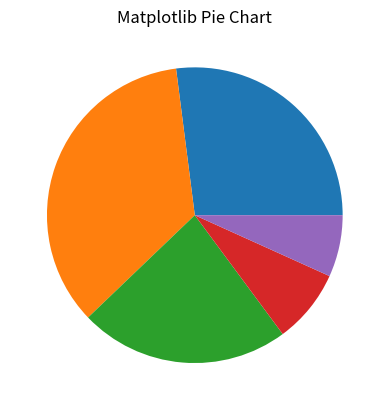

Python code for this plot: (Note: this script raises an exception after producing the figure.)
# Creating a pie chart
import matplotlib.pyplot as plt

data = [20, 26, 17, 6, 5]
plt.title('Matplotlib Pie Chart')
plt.pie(data)
plt.show()


# recursive n! function
def factorial(n):
    # check for the base case
    if n == 0:
        return 1

    # handle the recursive case
    return n * factorial(n - 1)

k = 10
print(k, '! = ', factorial(k), sep = '')

# Fibonacci sequence
def fibonacci(n):
    # check for the base case
    if n == 1:
        return 1
    elif n == 0:
        return 0

    # handle recursive case
    #F(n) = F(n - 1) + F(n - 2)
    return fibonacci(n - 1) + fibonacci(n - 2)

# Output a list of the 1st 10 Fibonacci numbers
for n in range(10):
    print('F(', n, ') = ', fibonacci(n), sep = '')

# 2-dimensional lists
my_list = [99, ['a', [6, 16, 3], 4.44], [True, ['1', 'b']], 'k']

print(my_list[0])
print(my_list[1])
print(my_list[2])
print(my_list[3])
print()
print(my_list[1][0])
print(my_list[1][1])
print(my_list[1][2])
print()
print(my_list[1][1][0])
print(my_list[1][1][1])
print(my_list[1][1][2])

# Database containing 6 book records
books = [['Ant and Bee', 'Angela Banner', 1950, 'AB24'],
         ['Dice', 'Ricky Jay', 2003, '51502713'],
         ['Flatland', 'Edwin Abbott Abbott', 1880, 'EA91'],
         ['naked', 'David Sedaris', 1997, 'DS132'],
         ['The Great Bridge', 'David McCullough', 1972, 'TG25.N53 M32'],
         ['The TEXbook', 'Donald Knuth', 1984, '9322854']]

# Accessing book records, and fields in those records
print(books[2])
print(books[5])
print()
print(books[4][0])
print(books[0][3])

# Using global variables for field names
# This make the code easier to read and easier to update
TITLE = 0
AUTHOR = 1
YEAR = 2
CALL = 3

print(books[4][TITLE])
print(books[0][CALL])

# What if we add a location field to the database?
books = [['Hockessin', 'Ant and Bee', 'Angela Banner', 1950, 'AB24'],
         ['Newark', 'Dice', 'Ricky Jay', 2003, '51502713'],
         ['Wilmington', 'Flatland', 'Edwin Abbott Abbott', 1880, 'EA91'],
         ['Morris', 'naked', 'David Sedaris', 1997, 'DS132'],
         ['Morris', 'The Great Bridge', 'David McCullough', 1972, 'TG25.N53 M32'],
         ['Morris', 'The TEXbook', 'Donald Knuth', 1984, '9322854']]

# These indices have to be updated throughout the program
print(books[4][0])
print(books[0][3])

# Updating the global constants is much simpler
LOCATION = 0
TITLE = 1
AUTHOR = 2
YEAR = 3
CALL = 4

print(books[4][TITLE])
print(books[0][CALL])
print(books[3][LOCATION])


# Read in a file containing dog database info, create a database, and
# print it out.
# Global constants for field names
NAME = 0
BREED = 1
AGE = 2
WEIGHT = 3

filename = input('Enter name of dog file: ')

dog_file = open(filename, 'r')

dog_db = []

for line in dog_file:                # Read the file line-by-line
    dog_record = line.split(',')     # Turn line into a dog record
    dog_record[AGE] = int(dog_record[AGE])           # Correct data type
    dog_record[WEIGHT] = float(dog_record[WEIGHT])   # Correct data type
    dog_db.append(dog_record)        # Add record to the database

dog_file.close()

for dog in dog_db:
    print(dog)

# global database
dog_db = []

# put this code in a function
def initialize_dog_db():
    filename = input('Enter name of dog file: ')

    dog_file = open(filename, 'r')

    for line in dog_file:
        dog_record = line.split(',')
        dog_record[AGE] = int(dog_record[AGE])
        dog_record[WEIGHT] = float(dog_record[WEIGHT])
        dog_db.append(dog_record)
        #dog_db = dog_db + [dog_record]     # This won't work with a global
                                            # dog_db

    dog_file.close()

    return

def main():
    initialize_dog_db()

    print('The database contains the following breeds:')
    for dog in dog_db:
        print(dog[BREED])

main()
